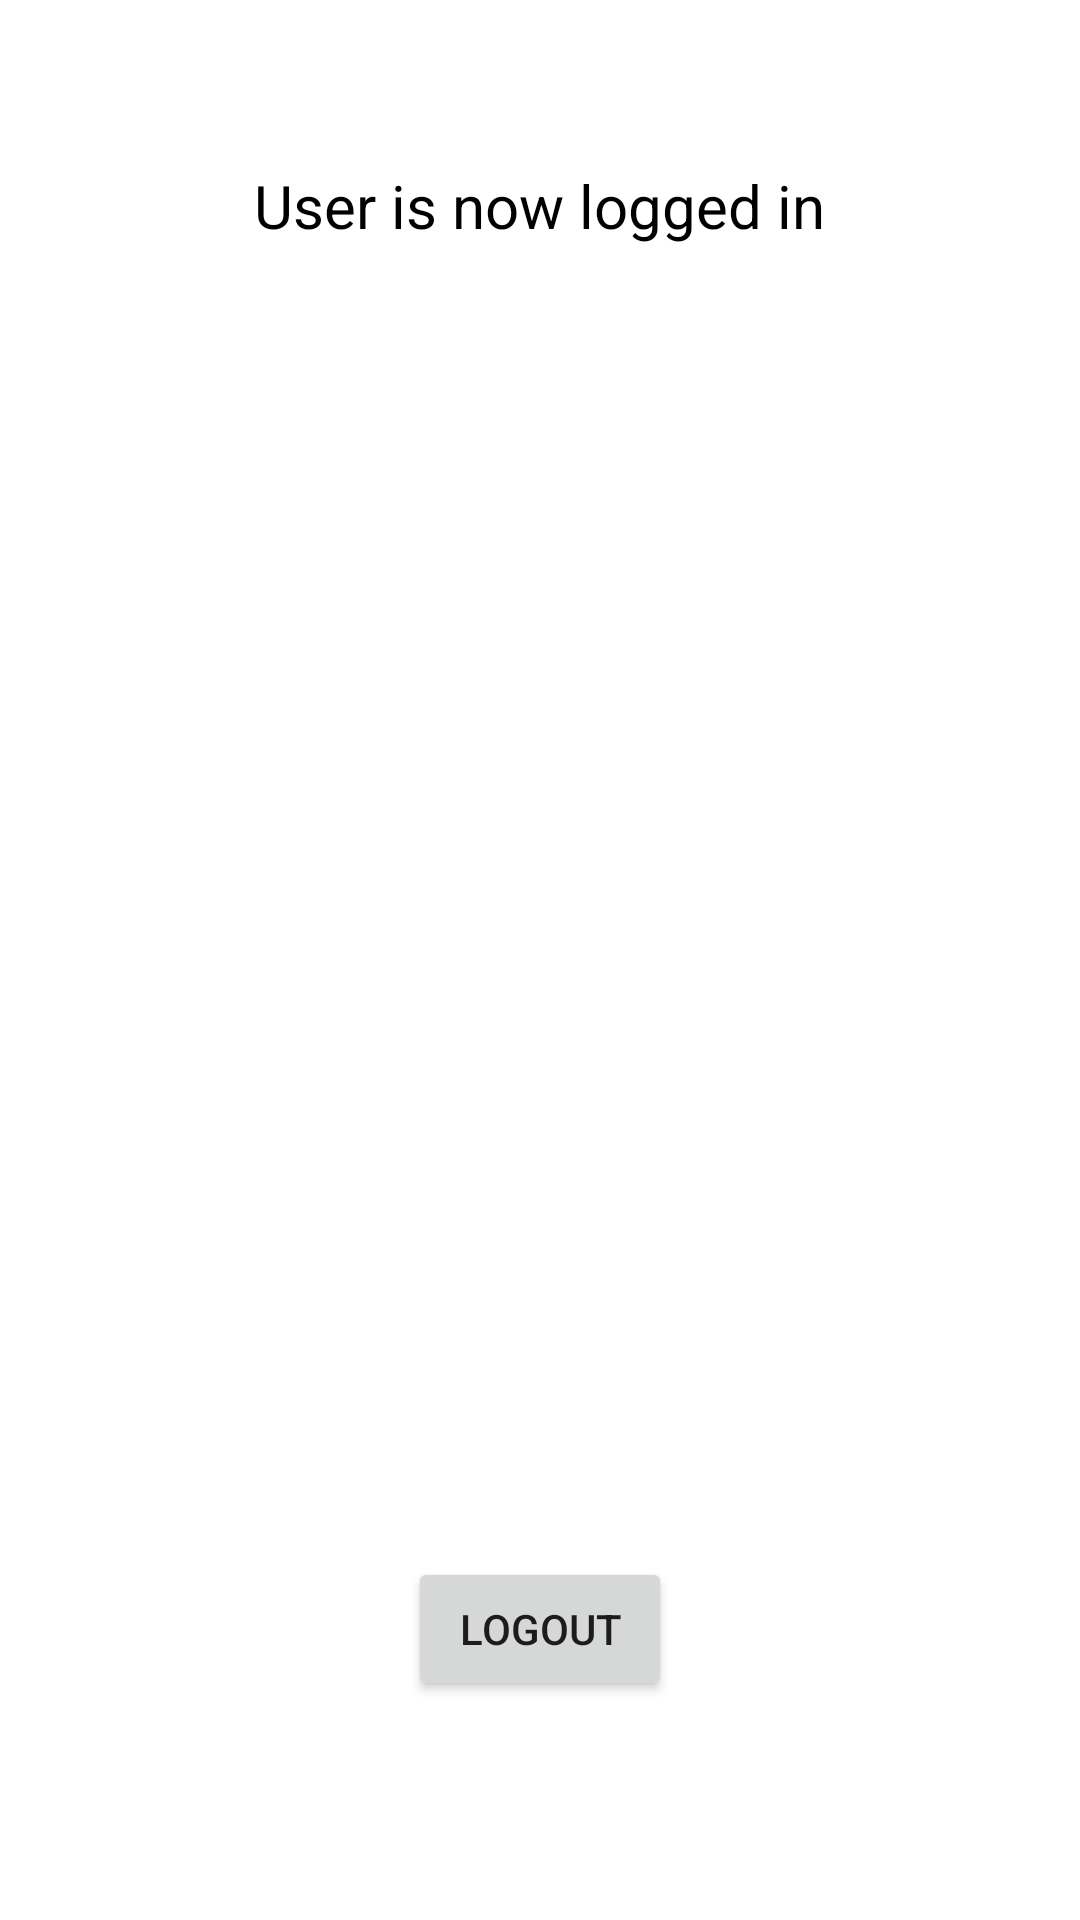

Android layout source for this screen:
<!-- AndroidManifest.xml: application theme Theme.Feaserly -->
<!-- res/layout/welcome.xml -->
<?xml version="1.0" encoding="utf-8"?>
<RelativeLayout xmlns:android="http://schemas.android.com/apk/res/android"
    xmlns:tools="http://schemas.android.com/tools"
    android:layout_width="match_parent"
    android:layout_height="match_parent">

    <TextView
        android:layout_width="wrap_content"
        android:layout_height="wrap_content"
        android:layout_alignParentTop="true"
        android:layout_centerHorizontal="true"
        android:layout_marginTop="55dp"
        android:text="User is now logged in"
        android:textColor="@android:color/black"
        android:textSize="20sp" />

    <Button
        android:id="@+id/logoutBT"
        android:layout_width="wrap_content"
        android:layout_height="wrap_content"
        android:layout_alignParentBottom="true"
        android:layout_centerHorizontal="true"
        android:layout_marginBottom="73dp"
        android:text="Logout" />
</RelativeLayout>
<!-- resources referenced by this layout -->
<resources>
  <style name="Theme.Feaserly" parent="Theme.MaterialComponents.DayNight.DarkActionBar">
          
          <item name="colorPrimary">@color/purple_500</item>
          <item name="colorPrimaryVariant">@color/purple_700</item>
          <item name="colorOnPrimary">@color/white</item>
          
          <item name="colorSecondary">@color/teal_200</item>
          <item name="colorSecondaryVariant">@color/teal_700</item>
          <item name="colorOnSecondary">@color/black</item>
          
          <item name="android:statusBarColor" tools:targetApi="l">?attr/colorPrimaryVariant</item>
          
      </style>
  <!-- not gathered from this repository: default colours our renderer supplied (Android Studio template values) -->
  <color name="purple_500">#FF6200EE</color>
  <color name="purple_700">#FF3700B3</color>
  <color name="teal_200">#FF03DAC5</color>
  <color name="teal_700">#FF018786</color>
  <color name="black">#FF000000</color>
  <color name="white">#FFFFFFFF</color>
</resources>
